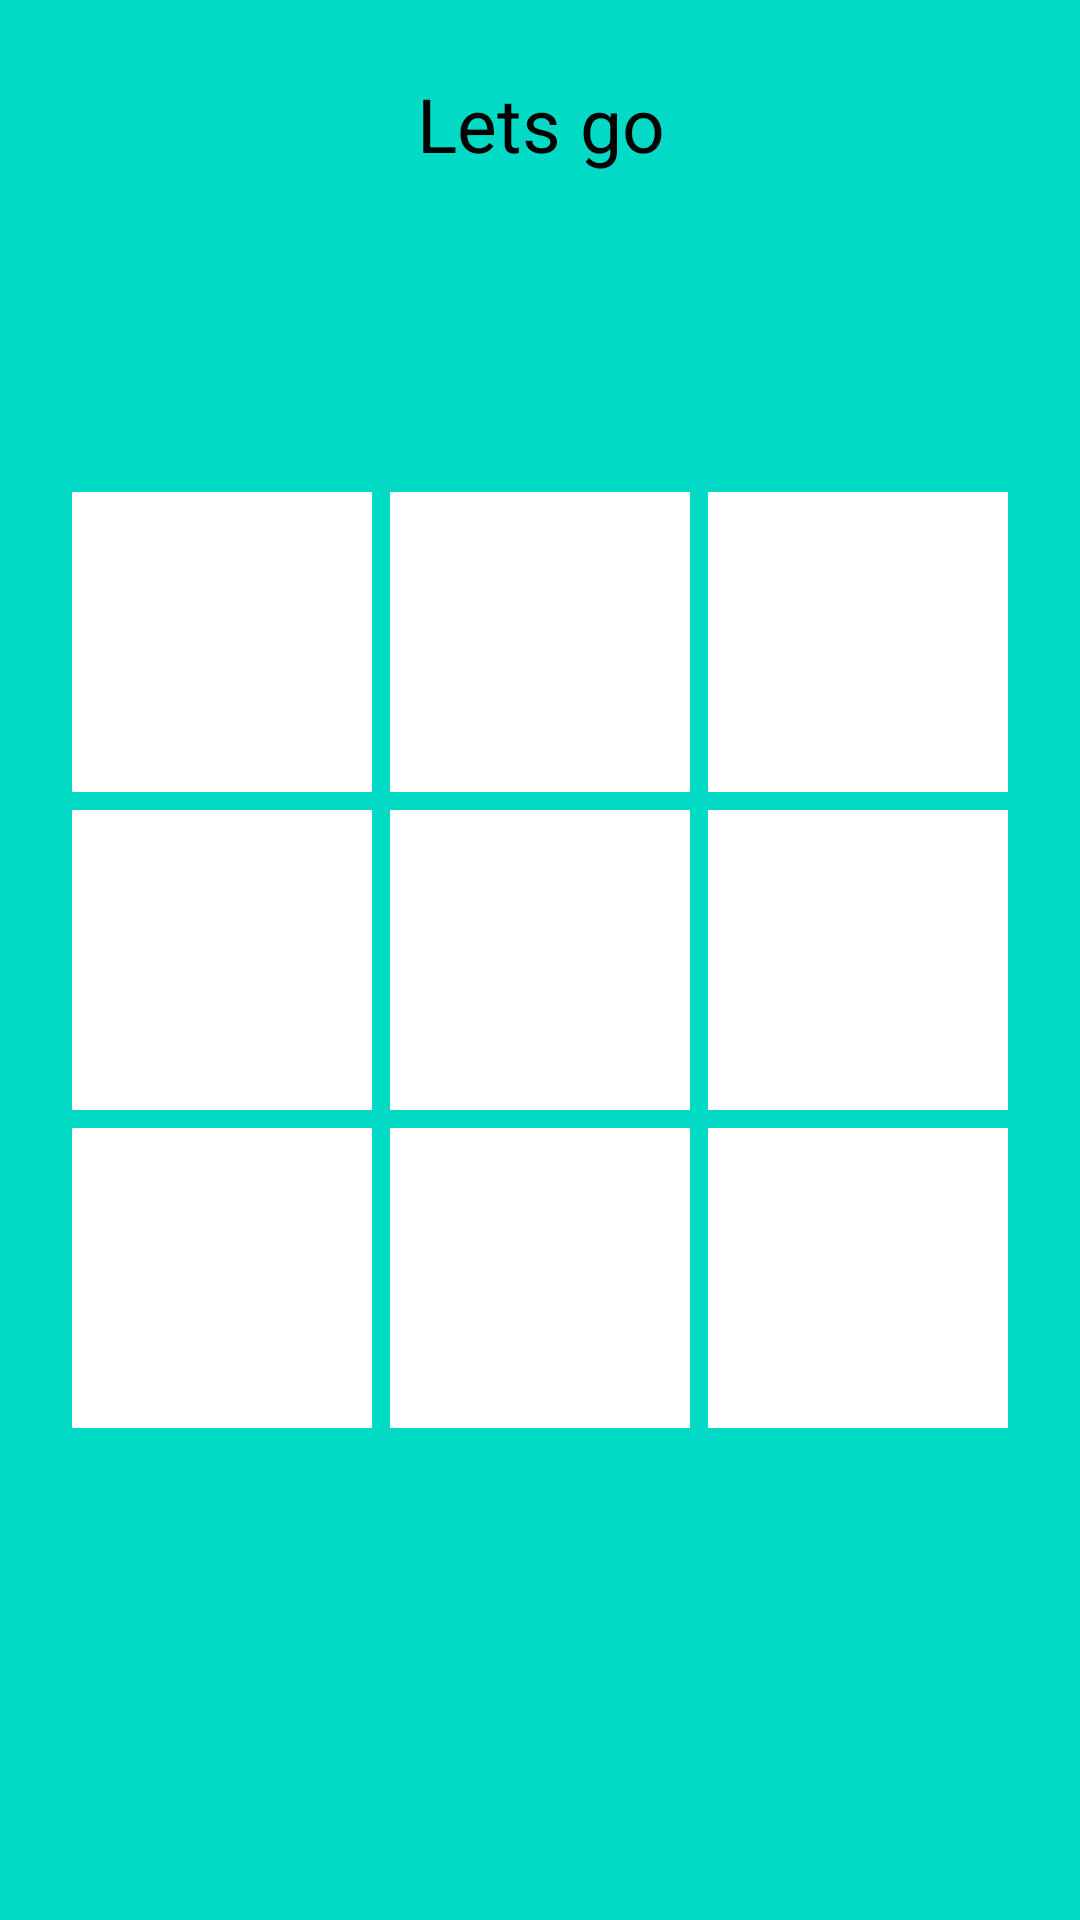

Reconstruct the res/layout file that produces this screen, plus the resources it refers to.
<!-- AndroidManifest.xml: application theme Theme.MyKrestik -->
<!-- res/layout/fragment_game.xml -->
<?xml version="1.0" encoding="utf-8"?>
<androidx.constraintlayout.widget.ConstraintLayout xmlns:android="http://schemas.android.com/apk/res/android"
    xmlns:app="http://schemas.android.com/apk/res-auto"
    xmlns:tools="http://schemas.android.com/tools"
    android:layout_width="match_parent"
    android:layout_margin="5dp"
    android:layout_height="match_parent"
    android:background="@color/teal_200"
    tools:context=".GameFragment">

    <GridLayout
        android:id="@+id/gridLayout"
        android:layout_width="wrap_content"
        android:layout_height="wrap_content"
        android:background="@color/teal_200"
        android:columnCount="3"
        android:rowCount="3"
        app:layout_constraintBottom_toBottomOf="parent"
        app:layout_constraintEnd_toEndOf="parent"
        app:layout_constraintStart_toStartOf="parent"
        app:layout_constraintTop_toTopOf="parent">

        <TextView
            android:id="@+id/view1"
            style="@style/OptionTextStyle"
            android:layout_width="100dp"
            android:layout_height="100dp"
            android:layout_row="0"
            android:layout_column="0"
            android:layout_margin="3dp"
            android:background="@color/white" />

        <TextView
            android:id="@+id/view2"
            style="@style/OptionTextStyle"
            android:layout_width="100dp"
            android:layout_height="100dp"
            android:layout_row="0"
            android:layout_column="1"
            android:layout_margin="3dp"
            android:background="@color/white" />

        <TextView
            android:id="@+id/view3"
            style="@style/OptionTextStyle"
            android:layout_width="100dp"
            android:layout_height="100dp"
            android:layout_row="0"
            android:layout_column="2"
            android:layout_margin="3dp"
            android:background="@color/white" />



        <TextView
            android:id="@+id/view4"
            style="@style/OptionTextStyle"
            android:layout_width="100dp"
            android:layout_height="100dp"
            android:layout_row="1"
            android:layout_column="0"
            android:layout_margin="3dp"
            android:background="@color/white" />

        <TextView
            android:id="@+id/view5"
            style="@style/OptionTextStyle"
            android:layout_width="100dp"
            android:layout_height="100dp"
            android:layout_row="1"
            android:layout_column="1"
            android:layout_margin="3dp"
            android:background="@color/white" />

        <TextView
            android:id="@+id/view6"
            style="@style/OptionTextStyle"
            android:layout_width="100dp"
            android:layout_height="100dp"
            android:layout_row="1"
            android:layout_column="2"
            android:layout_margin="3dp"
            android:background="@color/white" />



        <TextView
            android:id="@+id/view7"
            style="@style/OptionTextStyle"
            android:layout_width="100dp"
            android:layout_height="100dp"
            android:layout_row="2"
            android:layout_column="0"
            android:layout_margin="3dp"
            android:background="@color/white" />

        <TextView
            android:id="@+id/view8"
            style="@style/OptionTextStyle"
            android:layout_width="100dp"
            android:layout_height="100dp"
            android:layout_row="2"
            android:layout_column="1"
            android:layout_margin="3dp"
            android:background="@color/white" />

        <TextView
            android:id="@+id/view9"
            style="@style/OptionTextStyle"
            android:layout_width="100dp"
            android:layout_height="100dp"
            android:layout_row="2"
            android:layout_column="2"
            android:layout_margin="3dp"
            android:background="@color/white" />







    </GridLayout>

    <TextView
        android:id="@+id/textView"
        style="@style/OptionTextStyle"
        android:layout_width="wrap_content"
        android:layout_height="wrap_content"
        android:text="Lets go"
        app:layout_constraintBottom_toBottomOf="@+id/gridLayout"
        app:layout_constraintEnd_toEndOf="parent"
        app:layout_constraintHorizontal_bias="0.501"
        app:layout_constraintStart_toStartOf="parent"
        app:layout_constraintTop_toTopOf="parent"
        app:layout_constraintVertical_bias="0.034" />

    <ImageView
        android:id="@+id/image"
        android:layout_width="60dp"
        android:layout_height="60dp"
        android:layout_marginTop="39dp"
        android:layout_marginBottom="15dp"
        android:src="@drawable/ic_baseline_replay_24"
        app:layout_constraintBottom_toTopOf="@+id/gridLayout"
        app:layout_constraintEnd_toEndOf="parent"
        app:layout_constraintStart_toStartOf="parent"
        app:layout_constraintTop_toBottomOf="@+id/textView" />


</androidx.constraintlayout.widget.ConstraintLayout>
<!-- resources referenced by this layout -->
<resources>
  <style name="OptionTextStyle">
          <item name="android:padding">10dp</item>
          <item name="android:textSize">25sp</item>
          <item name="android:gravity">center</item>
          <item name="android:textColor">@color/black</item>
      </style>
  <style name="Theme.MyKrestik" parent="Theme.MaterialComponents.DayNight.DarkActionBar">
          
          <item name="colorPrimary">@color/purple_500</item>
          <item name="colorPrimaryVariant">@color/purple_700</item>
          <item name="colorOnPrimary">@color/white</item>
          
          <item name="colorSecondary">@color/teal_200</item>
          <item name="colorSecondaryVariant">@color/teal_700</item>
          <item name="colorOnSecondary">@color/black</item>
          
          <item name="android:statusBarColor" tools:targetApi="l">?attr/colorPrimaryVariant</item>
          
      </style>
  <!-- not gathered from this repository: default colours our renderer supplied (Android Studio template values) -->
  <color name="purple_500">#FF6200EE</color>
  <color name="purple_700">#FF3700B3</color>
  <color name="teal_200">#FF03DAC5</color>
  <color name="teal_700">#FF018786</color>
  <color name="black">#FF000000</color>
  <color name="white">#FFFFFFFF</color>
</resources>
